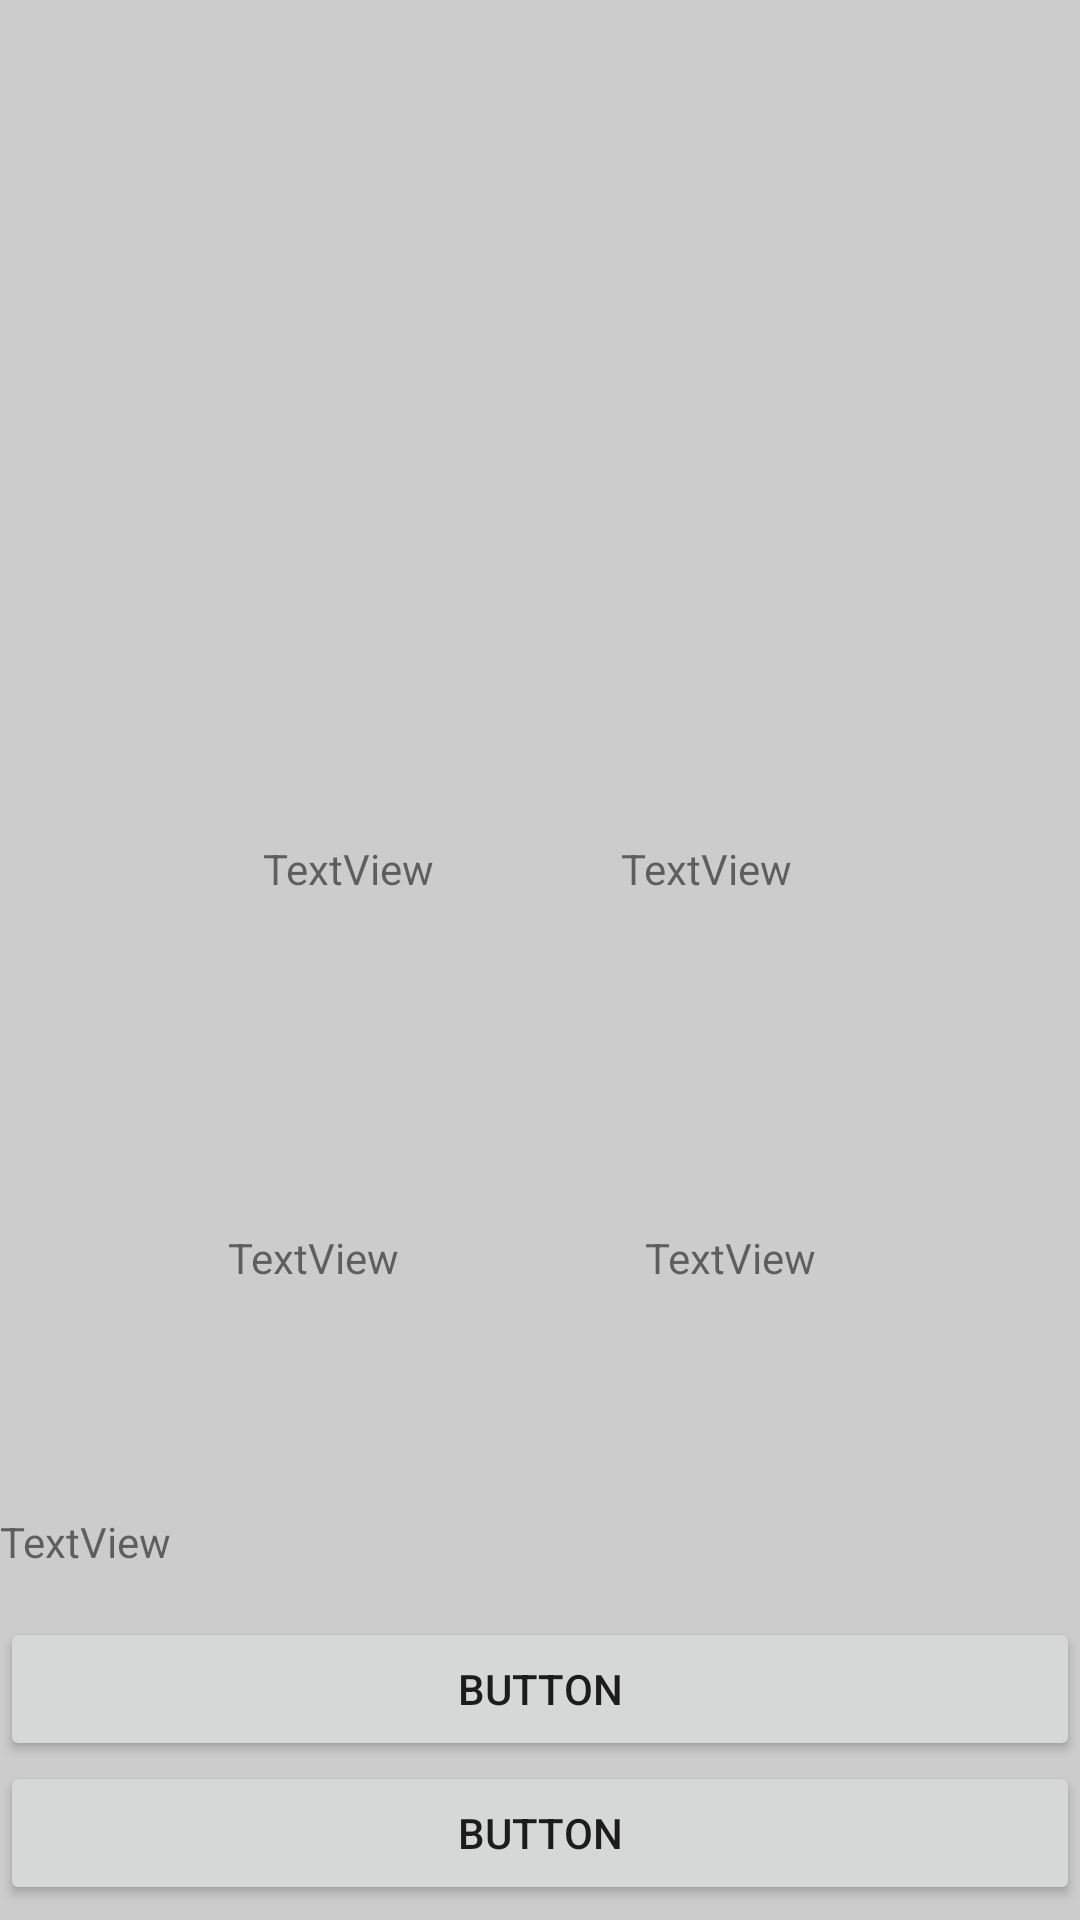

Reconstruct the res/layout file that produces this screen, plus the resources it refers to.
<!-- AndroidManifest.xml: application theme AppTheme -->
<!-- res/layout/fragment_student_polling.xml -->
<?xml version="1.0" encoding="utf-8"?>
<androidx.constraintlayout.widget.ConstraintLayout xmlns:android="http://schemas.android.com/apk/res/android"
    xmlns:app="http://schemas.android.com/apk/res-auto"
    xmlns:tools="http://schemas.android.com/tools"
    android:orientation="vertical" android:layout_width="match_parent"
    android:layout_height="match_parent">

    <Button
        android:id="@+id/buttonC"
        android:layout_width="match_parent"
        android:layout_height="wrap_content"
        android:text="Button"
        app:layout_constraintEnd_toEndOf="parent"
        app:layout_constraintHorizontal_bias="1.0"
        app:layout_constraintStart_toStartOf="parent"
        app:layout_constraintTop_toBottomOf="@+id/buttonB" />

    <Button
        android:id="@+id/buttonA"
        android:layout_width="match_parent"
        android:layout_height="wrap_content"
        android:layout_marginTop="240dp"
        android:text="Button"
        app:layout_constraintEnd_toEndOf="parent"
        app:layout_constraintHorizontal_bias="0.0"
        app:layout_constraintStart_toStartOf="parent"
        app:layout_constraintTop_toBottomOf="@+id/answerB" />

    <Button
        android:id="@+id/buttonB"
        android:layout_width="match_parent"
        android:layout_height="wrap_content"
        android:text="Button"
        app:layout_constraintEnd_toEndOf="parent"
        app:layout_constraintHorizontal_bias="1.0"
        app:layout_constraintStart_toStartOf="parent"
        app:layout_constraintTop_toBottomOf="@+id/buttonA" />

    <Button
        android:id="@+id/buttonD"
        android:layout_width="match_parent"
        android:layout_height="wrap_content"
        android:text="Button"
        app:layout_constraintBottom_toBottomOf="parent"
        app:layout_constraintEnd_toEndOf="parent"
        app:layout_constraintHorizontal_bias="1.0"
        app:layout_constraintStart_toStartOf="parent"
        app:layout_constraintTop_toBottomOf="@+id/buttonC"
        app:layout_constraintVertical_bias="0.0" />

    <TextView
        android:id="@+id/answerA"
        android:layout_width="wrap_content"
        android:layout_height="wrap_content"
        android:layout_marginStart="68dp"
        android:layout_marginTop="280dp"
        android:text="TextView"
        app:layout_constraintEnd_toStartOf="@+id/answerB"
        app:layout_constraintHorizontal_bias="0.238"
        app:layout_constraintStart_toStartOf="parent"
        app:layout_constraintTop_toTopOf="parent" />

    <TextView
        android:id="@+id/answerB"
        android:layout_width="wrap_content"
        android:layout_height="wrap_content"
        android:layout_marginTop="280dp"
        android:layout_marginEnd="96dp"
        android:text="TextView"
        app:layout_constraintEnd_toEndOf="parent"
        app:layout_constraintTop_toTopOf="parent" />

    <TextView
        android:id="@+id/answerC"
        android:layout_width="wrap_content"
        android:layout_height="wrap_content"
        android:text="TextView"
        app:layout_constraintBottom_toTopOf="@+id/buttonA"
        app:layout_constraintEnd_toStartOf="@+id/answerD"
        app:layout_constraintHorizontal_bias="0.48"
        app:layout_constraintStart_toStartOf="parent"
        app:layout_constraintTop_toBottomOf="@+id/answerA" />

    <TextView
        android:id="@+id/answerD"
        android:layout_width="wrap_content"
        android:layout_height="wrap_content"
        android:layout_marginEnd="88dp"
        android:text="TextView"
        app:layout_constraintBottom_toTopOf="@+id/buttonA"
        app:layout_constraintEnd_toEndOf="parent"
        app:layout_constraintTop_toBottomOf="@+id/answerB" />

    <TextView
        android:id="@+id/questionTextView"
        android:layout_width="match_parent"
        android:layout_height="wrap_content"
        android:layout_marginTop="60dp"
        android:text="TextView"
        app:layout_constraintBottom_toTopOf="@+id/buttonA"
        app:layout_constraintEnd_toEndOf="parent"
        app:layout_constraintStart_toStartOf="parent"
        app:layout_constraintTop_toBottomOf="@+id/answerD" />
</androidx.constraintlayout.widget.ConstraintLayout>
<!-- resources referenced by this layout -->
<resources>
  <style name="AppTheme" parent="Theme.MaterialComponents.Light.NoActionBar">
          
          <item name="colorPrimary">@color/colorPrimary</item>
          <item name="colorPrimaryDark">@color/colorPrimaryDark</item>
          <item name="colorAccent">@color/colorAccent</item>
          <item name="android:windowBackground">@color/backgroundColor</item>
      </style>
  <color name="colorPrimary">#5a7dc9</color>
  <color name="colorPrimaryDark">#215198</color>
  <color name="colorAccent">#f48fb1</color>
  <color name="backgroundColor">#cccccc</color>
</resources>
